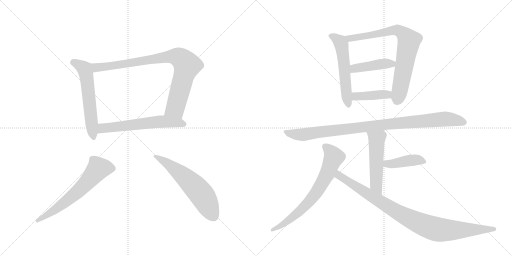
t = 0.00 s
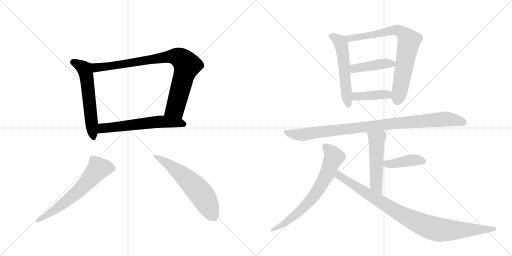
t = 2.17 s
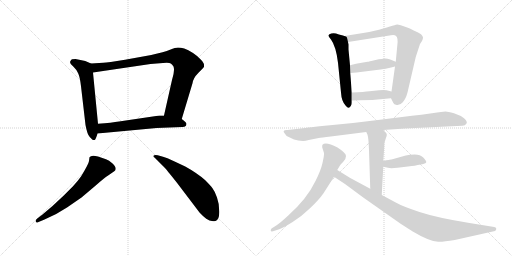
t = 4.34 s
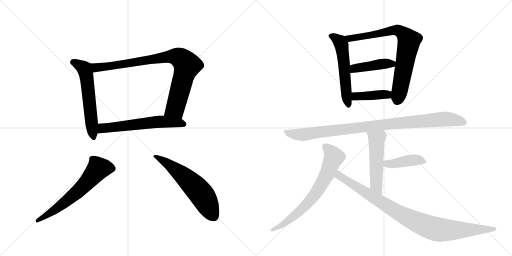
t = 6.51 s
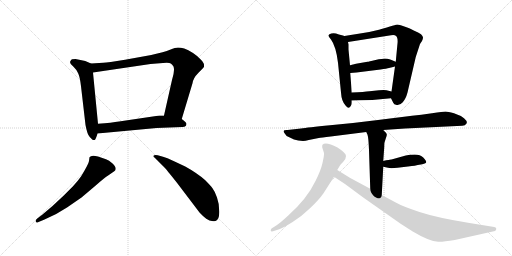
t = 8.68 s
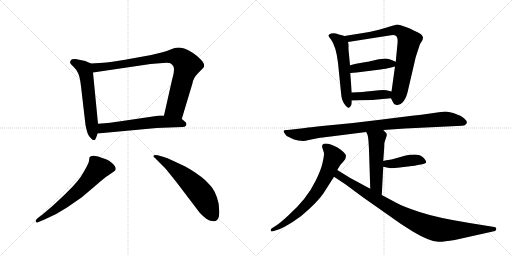
t = 10.86 s

The animated SVG that drew these frames (rendered in a browser with its animation timeline set to each time). Animation: 14 CSS @keyframes rules; one cycle of 10.86 s.

<svg version="1.1" viewBox="0 0 2048 1024" xmlns="http://www.w3.org/2000/svg">
  <g stroke="lightgray" stroke-dasharray="1,1" stroke-width="1" transform="scale(4, 4)">
    <line x1="0" y1="0" x2="256" y2="256"></line>
    <line x1="256" y1="0" x2="0" y2="256"></line>
    <line x1="128" y1="0" x2="128" y2="256"></line>
    <line x1="0" y1="128" x2="256" y2="128"></line>
    <line x1="256" y1="0" x2="512" y2="256"></line>
    <line x1="512" y1="0" x2="256" y2="256"></line>
    <line x1="384" y1="0" x2="384" y2="256"></line>
    <line x1="256" y1="128" x2="512" y2="128"></line>
  </g>
<g transform="scale(1, -1) translate(0, -850)">
   <style type="text/css">
    @keyframes keyframes0 {
      from {
       stroke: black;
       stroke-dashoffset: 584;
       stroke-width: 128;
       }
       66% {
       animation-timing-function: step-end;
       stroke: black;
       stroke-dashoffset: 0;
       stroke-width: 128;
       }
       to {
       stroke: black;
       stroke-width: 1024;
       }
       }
       #make-me-a-hanzi-animation-0 {
         animation: keyframes0 0.725260s both;
         animation-delay: 0.000000s;
         animation-timing-function: linear;
       }
    @keyframes keyframes1 {
      from {
       stroke: black;
       stroke-dashoffset: 875;
       stroke-width: 128;
       }
       74% {
       animation-timing-function: step-end;
       stroke: black;
       stroke-dashoffset: 0;
       stroke-width: 128;
       }
       to {
       stroke: black;
       stroke-width: 1024;
       }
       }
       #make-me-a-hanzi-animation-1 {
         animation: keyframes1 0.962077s both;
         animation-delay: 0.725260s;
         animation-timing-function: linear;
       }
    @keyframes keyframes2 {
      from {
       stroke: black;
       stroke-dashoffset: 603;
       stroke-width: 128;
       }
       66% {
       animation-timing-function: step-end;
       stroke: black;
       stroke-dashoffset: 0;
       stroke-width: 128;
       }
       to {
       stroke: black;
       stroke-width: 1024;
       }
       }
       #make-me-a-hanzi-animation-2 {
         animation: keyframes2 0.740723s both;
         animation-delay: 1.687337s;
         animation-timing-function: linear;
       }
    @keyframes keyframes3 {
      from {
       stroke: black;
       stroke-dashoffset: 636;
       stroke-width: 128;
       }
       67% {
       animation-timing-function: step-end;
       stroke: black;
       stroke-dashoffset: 0;
       stroke-width: 128;
       }
       to {
       stroke: black;
       stroke-width: 1024;
       }
       }
       #make-me-a-hanzi-animation-3 {
         animation: keyframes3 0.767578s both;
         animation-delay: 2.428060s;
         animation-timing-function: linear;
       }
    @keyframes keyframes4 {
      from {
       stroke: black;
       stroke-dashoffset: 598;
       stroke-width: 128;
       }
       66% {
       animation-timing-function: step-end;
       stroke: black;
       stroke-dashoffset: 0;
       stroke-width: 128;
       }
       to {
       stroke: black;
       stroke-width: 1024;
       }
       }
       #make-me-a-hanzi-animation-4 {
         animation: keyframes4 0.736654s both;
         animation-delay: 3.195638s;
         animation-timing-function: linear;
       }
    @keyframes keyframes5 {
      from {
       stroke: black;
       stroke-dashoffset: 558;
       stroke-width: 128;
       }
       64% {
       animation-timing-function: step-end;
       stroke: black;
       stroke-dashoffset: 0;
       stroke-width: 128;
       }
       to {
       stroke: black;
       stroke-width: 1024;
       }
       }
       #make-me-a-hanzi-animation-5 {
         animation: keyframes5 0.704102s both;
         animation-delay: 3.932292s;
         animation-timing-function: linear;
       }
    @keyframes keyframes6 {
      from {
       stroke: black;
       stroke-dashoffset: 778;
       stroke-width: 128;
       }
       72% {
       animation-timing-function: step-end;
       stroke: black;
       stroke-dashoffset: 0;
       stroke-width: 128;
       }
       to {
       stroke: black;
       stroke-width: 1024;
       }
       }
       #make-me-a-hanzi-animation-6 {
         animation: keyframes6 0.883138s both;
         animation-delay: 4.636393s;
         animation-timing-function: linear;
       }
    @keyframes keyframes7 {
      from {
       stroke: black;
       stroke-dashoffset: 430;
       stroke-width: 128;
       }
       58% {
       animation-timing-function: step-end;
       stroke: black;
       stroke-dashoffset: 0;
       stroke-width: 128;
       }
       to {
       stroke: black;
       stroke-width: 1024;
       }
       }
       #make-me-a-hanzi-animation-7 {
         animation: keyframes7 0.599935s both;
         animation-delay: 5.519531s;
         animation-timing-function: linear;
       }
    @keyframes keyframes8 {
      from {
       stroke: black;
       stroke-dashoffset: 408;
       stroke-width: 128;
       }
       57% {
       animation-timing-function: step-end;
       stroke: black;
       stroke-dashoffset: 0;
       stroke-width: 128;
       }
       to {
       stroke: black;
       stroke-width: 1024;
       }
       }
       #make-me-a-hanzi-animation-8 {
         animation: keyframes8 0.582031s both;
         animation-delay: 6.119466s;
         animation-timing-function: linear;
       }
    @keyframes keyframes9 {
      from {
       stroke: black;
       stroke-dashoffset: 974;
       stroke-width: 128;
       }
       76% {
       animation-timing-function: step-end;
       stroke: black;
       stroke-dashoffset: 0;
       stroke-width: 128;
       }
       to {
       stroke: black;
       stroke-width: 1024;
       }
       }
       #make-me-a-hanzi-animation-9 {
         animation: keyframes9 1.042643s both;
         animation-delay: 6.701497s;
         animation-timing-function: linear;
       }
    @keyframes keyframes10 {
      from {
       stroke: black;
       stroke-dashoffset: 521;
       stroke-width: 128;
       }
       63% {
       animation-timing-function: step-end;
       stroke: black;
       stroke-dashoffset: 0;
       stroke-width: 128;
       }
       to {
       stroke: black;
       stroke-width: 1024;
       }
       }
       #make-me-a-hanzi-animation-10 {
         animation: keyframes10 0.673991s both;
         animation-delay: 7.744141s;
         animation-timing-function: linear;
       }
    @keyframes keyframes11 {
      from {
       stroke: black;
       stroke-dashoffset: 418;
       stroke-width: 128;
       }
       58% {
       animation-timing-function: step-end;
       stroke: black;
       stroke-dashoffset: 0;
       stroke-width: 128;
       }
       to {
       stroke: black;
       stroke-width: 1024;
       }
       }
       #make-me-a-hanzi-animation-11 {
         animation: keyframes11 0.590169s both;
         animation-delay: 8.418132s;
         animation-timing-function: linear;
       }
    @keyframes keyframes12 {
      from {
       stroke: black;
       stroke-dashoffset: 707;
       stroke-width: 128;
       }
       70% {
       animation-timing-function: step-end;
       stroke: black;
       stroke-dashoffset: 0;
       stroke-width: 128;
       }
       to {
       stroke: black;
       stroke-width: 1024;
       }
       }
       #make-me-a-hanzi-animation-12 {
         animation: keyframes12 0.825358s both;
         animation-delay: 9.008301s;
         animation-timing-function: linear;
       }
    @keyframes keyframes13 {
      from {
       stroke: black;
       stroke-dashoffset: 947;
       stroke-width: 128;
       }
       76% {
       animation-timing-function: step-end;
       stroke: black;
       stroke-dashoffset: 0;
       stroke-width: 128;
       }
       to {
       stroke: black;
       stroke-width: 1024;
       }
       }
       #make-me-a-hanzi-animation-13 {
         animation: keyframes13 1.020671s both;
         animation-delay: 9.833659s;
         animation-timing-function: linear;
       }
</style>
<path d="M 341 606 L 302 614 Q 284 614 284 609 Q 273 597 294 583 Q 307 571 313 556 Q 320 540 324 505 L 342 350 Q 349 312 359 302 L 370 291 Q 372 290 379 290 Q 384 295 390 316 L 392 355 L 372 560 C 369 590 369 594 364 596 L 341 606 Z" fill="lightgray"></path> 
<path d="M 727 374 L 770 517 Q 773 538 793 558 Q 813 577 816 583 L 816 592 Q 816 597 804 611 Q 793 624 772 638 Q 752 651 737 656 Q 723 660 712 660 Q 702 660 680 651 Q 658 642 605 630 L 500 611 Q 430 600 413 599 L 364 596 C 334 594 342 556 372 560 L 602 594 L 652 598 Q 678 600 683 596 Q 689 592 694 584 Q 700 568 688 530 L 656 388 C 649 359 718 345 727 374 Z" fill="lightgray"></path> 
<path d="M 390 316 L 626 338 L 729 342 Q 739 342 744 347 Q 746 353 746 355 Q 744 362 727 374 L 656 388 L 638 388 L 476 364 Q 449 359 392 355 C 362 353 360 313 390 316 Z" fill="lightgray"></path> 
<path d="M 170 -8 L 149 -24 Q 141 -30 143 -36 Q 145 -43 154 -38 L 176 -29 Q 228 -7 268 20 L 326 60 L 384 109 Q 414 136 434 149 L 457 165 Q 472 176 449 197 Q 436 209 424 213 L 392 224 Q 365 232 358 221 L 356 206 Q 355 195 324 144 Q 312 127 293 106 L 254 67 L 210 26 L 170 -8 Z" fill="lightgray"></path> 
<path d="M 618 220 L 660 178 Q 664 174 707 120 L 798 0 Q 810 -13 825 -25 Q 841 -38 862 -34 Q 878 -28 877 4 Q 877 36 868 60 Q 860 84 850 97 Q 841 109 820 130 Q 788 158 741 184 L 692 207 Q 668 219 652 223 L 631 229 Q 619 232 615 228 Q 611 224 618 220 Z" fill="lightgray"></path> 
<path d="M 1378 706 L 1368 709 Q 1355 712 1344 716 Q 1334 719 1325 716 Q 1316 713 1314 709 Q 1312 705 1324 692 Q 1344 665 1352 599 L 1364 480 Q 1366 444 1383 427 Q 1395 411 1403 426 Q 1407 432 1407 438 L 1407 448 L 1407 480 L 1401 558 L 1400 589 L 1394 652 L 1394 672 L 1392 682 C 1388 703 1388 703 1378 706 Z" fill="lightgray"></path> 
<path d="M 1564 457 L 1573 439 Q 1575 431 1587 430 Q 1600 428 1611 441 Q 1623 454 1630 480 L 1663 622 L 1680 674 L 1688 686 Q 1692 692 1692 701 Q 1690 708 1684 713 Q 1675 720 1655 728 Q 1638 737 1626 741 L 1606 748 Q 1591 752 1589 752 Q 1587 752 1516 731 Q 1470 719 1434 715 Q 1399 710 1378 706 C 1348 701 1362 677 1392 682 L 1564 709 Q 1579 711 1583 707 Q 1594 700 1589 666 L 1583 603 L 1580 584 L 1566 484 C 1563 460 1563 460 1564 457 Z" fill="lightgray"></path> 
<path d="M 1583 603 L 1561 612 Q 1550 616 1540 616 Q 1530 616 1502 610 Q 1474 603 1470 603 L 1424 595 L 1400 589 C 1371 582 1371 556 1401 558 L 1426 560 L 1522 572 Q 1548 576 1556 578 L 1580 584 C 1609 591 1611 592 1583 603 Z" fill="lightgray"></path> 
<path d="M 1489 450 L 1564 457 C 1594 460 1595 477 1566 484 L 1546 489 Q 1538 491 1516 489 L 1478 485 Q 1458 482 1407 480 C 1377 479 1377 447 1407 448 L 1438 449 L 1489 450 Z" fill="lightgray"></path> 
<path d="M 1620 336 L 1849 347 Q 1861 347 1866 356 Q 1871 364 1856 377 Q 1841 389 1816 397 Q 1791 404 1782 404 Q 1773 404 1728 397 Q 1683 390 1648 387 L 1512 370 Q 1412 357 1320 349 Q 1229 340 1204 336 L 1150 330 Q 1126 331 1139 316 Q 1143 307 1155 302 L 1176 292 L 1193 288 L 1212 286 Q 1222 286 1235 290 L 1275 298 Q 1284 300 1323 304 L 1465 322 L 1533 330 L 1620 336 Z" fill="lightgray"></path> 
<path d="M 1465 322 L 1470 311 Q 1474 300 1476 250 L 1481 95 C 1482 65 1525 40 1527 70 L 1533 183 L 1533 206 L 1537 262 Q 1537 278 1538 280 L 1544 299 Q 1548 307 1547 313 Q 1546 318 1533 330 C 1512 351 1453 349 1465 322 Z" fill="lightgray"></path> 
<path d="M 1533 183 L 1552 179 Q 1562 176 1590 179 L 1632 184 Q 1666 188 1671 190 L 1689 193 Q 1705 196 1705 202 Q 1705 207 1693 220 Q 1681 232 1659 232 Q 1638 232 1623 228 L 1566 212 Q 1562 213 1533 206 C 1504 199 1504 189 1533 183 Z" fill="lightgray"></path> 
<path d="M 1349 170 L 1361 190 Q 1362 192 1373 203 Q 1384 213 1384 226 Q 1384 238 1350 260 Q 1303 284 1290 271 Q 1288 269 1289 260 L 1296 238 Q 1297 229 1290 198 Q 1283 167 1262 126 Q 1228 55 1153 -12 Q 1123 -40 1105 -52 L 1086 -64 Q 1082 -69 1083 -73 Q 1084 -77 1092 -75 L 1117 -67 Q 1133 -61 1169 -39 Q 1205 -17 1240 17 Q 1276 51 1294 77 L 1336 143 L 1349 170 Z" fill="lightgray"></path> 
<path d="M 1481 95 L 1401 138 L 1349 170 C 1323 186 1311 160 1336 143 L 1380 114 L 1453 60 L 1604 -46 L 1651 -76 Q 1716 -115 1753 -117 Q 1771 -118 1819 -110 L 1980 -74 Q 1984 -72 1985 -66 Q 1987 -60 1977 -58 L 1878 -42 Q 1748 -21 1678 2 Q 1609 25 1583 40 L 1527 70 L 1481 95 Z" fill="lightgray"></path> 
      <clipPath id="make-me-a-hanzi-clip-0">
      <path d="M 341 606 L 302 614 Q 284 614 284 609 Q 273 597 294 583 Q 307 571 313 556 Q 320 540 324 505 L 342 350 Q 349 312 359 302 L 370 291 Q 372 290 379 290 Q 384 295 390 316 L 392 355 L 372 560 C 369 590 369 594 364 596 L 341 606 Z" fill="lightgray"></path>
      </clipPath>
      <path clip-path="url(#make-me-a-hanzi-clip-0)" d="M 296 600 L 335 577 L 343 560 L 375 298 " fill="none" id="make-me-a-hanzi-animation-0" stroke-dasharray="456 912" stroke-linecap="round"></path>

      <clipPath id="make-me-a-hanzi-clip-1">
      <path d="M 727 374 L 770 517 Q 773 538 793 558 Q 813 577 816 583 L 816 592 Q 816 597 804 611 Q 793 624 772 638 Q 752 651 737 656 Q 723 660 712 660 Q 702 660 680 651 Q 658 642 605 630 L 500 611 Q 430 600 413 599 L 364 596 C 334 594 342 556 372 560 L 602 594 L 652 598 Q 678 600 683 596 Q 689 592 694 584 Q 700 568 688 530 L 656 388 C 649 359 718 345 727 374 Z" fill="lightgray"></path>
      </clipPath>
      <path clip-path="url(#make-me-a-hanzi-clip-1)" d="M 370 591 L 385 580 L 423 583 L 684 624 L 711 622 L 726 614 L 748 585 L 702 420 L 664 394 " fill="none" id="make-me-a-hanzi-animation-1" stroke-dasharray="747 1494" stroke-linecap="round"></path>

      <clipPath id="make-me-a-hanzi-clip-2">
      <path d="M 390 316 L 626 338 L 729 342 Q 739 342 744 347 Q 746 353 746 355 Q 744 362 727 374 L 656 388 L 638 388 L 476 364 Q 449 359 392 355 C 362 353 360 313 390 316 Z" fill="lightgray"></path>
      </clipPath>
      <path clip-path="url(#make-me-a-hanzi-clip-2)" d="M 397 322 L 407 335 L 420 339 L 605 360 L 659 364 L 735 353 " fill="none" id="make-me-a-hanzi-animation-2" stroke-dasharray="475 950" stroke-linecap="round"></path>

      <clipPath id="make-me-a-hanzi-clip-3">
      <path d="M 170 -8 L 149 -24 Q 141 -30 143 -36 Q 145 -43 154 -38 L 176 -29 Q 228 -7 268 20 L 326 60 L 384 109 Q 414 136 434 149 L 457 165 Q 472 176 449 197 Q 436 209 424 213 L 392 224 Q 365 232 358 221 L 356 206 Q 355 195 324 144 Q 312 127 293 106 L 254 67 L 210 26 L 170 -8 Z" fill="lightgray"></path>
      </clipPath>
      <path clip-path="url(#make-me-a-hanzi-clip-3)" d="M 450 176 L 393 176 L 305 78 L 205 1 L 149 -32 " fill="none" id="make-me-a-hanzi-animation-3" stroke-dasharray="508 1016" stroke-linecap="round"></path>

      <clipPath id="make-me-a-hanzi-clip-4">
      <path d="M 618 220 L 660 178 Q 664 174 707 120 L 798 0 Q 810 -13 825 -25 Q 841 -38 862 -34 Q 878 -28 877 4 Q 877 36 868 60 Q 860 84 850 97 Q 841 109 820 130 Q 788 158 741 184 L 692 207 Q 668 219 652 223 L 631 229 Q 619 232 615 228 Q 611 224 618 220 Z" fill="lightgray"></path>
      </clipPath>
      <path clip-path="url(#make-me-a-hanzi-clip-4)" d="M 620 225 L 688 183 L 792 90 L 812 65 L 854 -15 " fill="none" id="make-me-a-hanzi-animation-4" stroke-dasharray="470 940" stroke-linecap="round"></path>

      <clipPath id="make-me-a-hanzi-clip-5">
      <path d="M 1378 706 L 1368 709 Q 1355 712 1344 716 Q 1334 719 1325 716 Q 1316 713 1314 709 Q 1312 705 1324 692 Q 1344 665 1352 599 L 1364 480 Q 1366 444 1383 427 Q 1395 411 1403 426 Q 1407 432 1407 438 L 1407 448 L 1407 480 L 1401 558 L 1400 589 L 1394 652 L 1394 672 L 1392 682 C 1388 703 1388 703 1378 706 Z" fill="lightgray"></path>
      </clipPath>
      <path clip-path="url(#make-me-a-hanzi-clip-5)" d="M 1323 708 L 1356 687 L 1366 672 L 1393 429 " fill="none" id="make-me-a-hanzi-animation-5" stroke-dasharray="430 860" stroke-linecap="round"></path>

      <clipPath id="make-me-a-hanzi-clip-6">
      <path d="M 1564 457 L 1573 439 Q 1575 431 1587 430 Q 1600 428 1611 441 Q 1623 454 1630 480 L 1663 622 L 1680 674 L 1688 686 Q 1692 692 1692 701 Q 1690 708 1684 713 Q 1675 720 1655 728 Q 1638 737 1626 741 L 1606 748 Q 1591 752 1589 752 Q 1587 752 1516 731 Q 1470 719 1434 715 Q 1399 710 1378 706 C 1348 701 1362 677 1392 682 L 1564 709 Q 1579 711 1583 707 Q 1594 700 1589 666 L 1583 603 L 1580 584 L 1566 484 C 1563 460 1563 460 1564 457 Z" fill="lightgray"></path>
      </clipPath>
      <path clip-path="url(#make-me-a-hanzi-clip-6)" d="M 1385 702 L 1399 696 L 1445 702 L 1574 729 L 1595 727 L 1621 708 L 1636 686 L 1601 494 L 1586 443 " fill="none" id="make-me-a-hanzi-animation-6" stroke-dasharray="650 1300" stroke-linecap="round"></path>

      <clipPath id="make-me-a-hanzi-clip-7">
      <path d="M 1583 603 L 1561 612 Q 1550 616 1540 616 Q 1530 616 1502 610 Q 1474 603 1470 603 L 1424 595 L 1400 589 C 1371 582 1371 556 1401 558 L 1426 560 L 1522 572 Q 1548 576 1556 578 L 1580 584 C 1609 591 1611 592 1583 603 Z" fill="lightgray"></path>
      </clipPath>
      <path clip-path="url(#make-me-a-hanzi-clip-7)" d="M 1407 566 L 1418 576 L 1435 580 L 1575 599 " fill="none" id="make-me-a-hanzi-animation-7" stroke-dasharray="302 604" stroke-linecap="round"></path>

      <clipPath id="make-me-a-hanzi-clip-8">
      <path d="M 1489 450 L 1564 457 C 1594 460 1595 477 1566 484 L 1546 489 Q 1538 491 1516 489 L 1478 485 Q 1458 482 1407 480 C 1377 479 1377 447 1407 448 L 1438 449 L 1489 450 Z" fill="lightgray"></path>
      </clipPath>
      <path clip-path="url(#make-me-a-hanzi-clip-8)" d="M 1415 453 L 1422 464 L 1547 472 L 1559 478 " fill="none" id="make-me-a-hanzi-animation-8" stroke-dasharray="280 560" stroke-linecap="round"></path>

      <clipPath id="make-me-a-hanzi-clip-9">
      <path d="M 1620 336 L 1849 347 Q 1861 347 1866 356 Q 1871 364 1856 377 Q 1841 389 1816 397 Q 1791 404 1782 404 Q 1773 404 1728 397 Q 1683 390 1648 387 L 1512 370 Q 1412 357 1320 349 Q 1229 340 1204 336 L 1150 330 Q 1126 331 1139 316 Q 1143 307 1155 302 L 1176 292 L 1193 288 L 1212 286 Q 1222 286 1235 290 L 1275 298 Q 1284 300 1323 304 L 1465 322 L 1533 330 L 1620 336 Z" fill="lightgray"></path>
      </clipPath>
      <path clip-path="url(#make-me-a-hanzi-clip-9)" d="M 1144 324 L 1167 314 L 1210 311 L 1507 349 L 1783 374 L 1855 361 " fill="none" id="make-me-a-hanzi-animation-9" stroke-dasharray="846 1692" stroke-linecap="round"></path>

      <clipPath id="make-me-a-hanzi-clip-10">
      <path d="M 1465 322 L 1470 311 Q 1474 300 1476 250 L 1481 95 C 1482 65 1525 40 1527 70 L 1533 183 L 1533 206 L 1537 262 Q 1537 278 1538 280 L 1544 299 Q 1548 307 1547 313 Q 1546 318 1533 330 C 1512 351 1453 349 1465 322 Z" fill="lightgray"></path>
      </clipPath>
      <path clip-path="url(#make-me-a-hanzi-clip-10)" d="M 1472 319 L 1507 293 L 1505 110 L 1524 77 " fill="none" id="make-me-a-hanzi-animation-10" stroke-dasharray="393 786" stroke-linecap="round"></path>

      <clipPath id="make-me-a-hanzi-clip-11">
      <path d="M 1533 183 L 1552 179 Q 1562 176 1590 179 L 1632 184 Q 1666 188 1671 190 L 1689 193 Q 1705 196 1705 202 Q 1705 207 1693 220 Q 1681 232 1659 232 Q 1638 232 1623 228 L 1566 212 Q 1562 213 1533 206 C 1504 199 1504 189 1533 183 Z" fill="lightgray"></path>
      </clipPath>
      <path clip-path="url(#make-me-a-hanzi-clip-11)" d="M 1539 189 L 1548 195 L 1653 210 L 1698 203 " fill="none" id="make-me-a-hanzi-animation-11" stroke-dasharray="290 580" stroke-linecap="round"></path>

      <clipPath id="make-me-a-hanzi-clip-12">
      <path d="M 1349 170 L 1361 190 Q 1362 192 1373 203 Q 1384 213 1384 226 Q 1384 238 1350 260 Q 1303 284 1290 271 Q 1288 269 1289 260 L 1296 238 Q 1297 229 1290 198 Q 1283 167 1262 126 Q 1228 55 1153 -12 Q 1123 -40 1105 -52 L 1086 -64 Q 1082 -69 1083 -73 Q 1084 -77 1092 -75 L 1117 -67 Q 1133 -61 1169 -39 Q 1205 -17 1240 17 Q 1276 51 1294 77 L 1336 143 L 1349 170 Z" fill="lightgray"></path>
      </clipPath>
      <path clip-path="url(#make-me-a-hanzi-clip-12)" d="M 1298 265 L 1327 238 L 1335 222 L 1307 152 L 1277 97 L 1231 37 L 1178 -14 L 1088 -70 " fill="none" id="make-me-a-hanzi-animation-12" stroke-dasharray="579 1158" stroke-linecap="round"></path>

      <clipPath id="make-me-a-hanzi-clip-13">
      <path d="M 1481 95 L 1401 138 L 1349 170 C 1323 186 1311 160 1336 143 L 1380 114 L 1453 60 L 1604 -46 L 1651 -76 Q 1716 -115 1753 -117 Q 1771 -118 1819 -110 L 1980 -74 Q 1984 -72 1985 -66 Q 1987 -60 1977 -58 L 1878 -42 Q 1748 -21 1678 2 Q 1609 25 1583 40 L 1527 70 L 1481 95 Z" fill="lightgray"></path>
      </clipPath>
      <path clip-path="url(#make-me-a-hanzi-clip-13)" d="M 1352 160 L 1355 148 L 1590 1 L 1713 -57 L 1774 -70 L 1977 -66 " fill="none" id="make-me-a-hanzi-animation-13" stroke-dasharray="819 1638" stroke-linecap="round"></path>

</g>
</svg>
